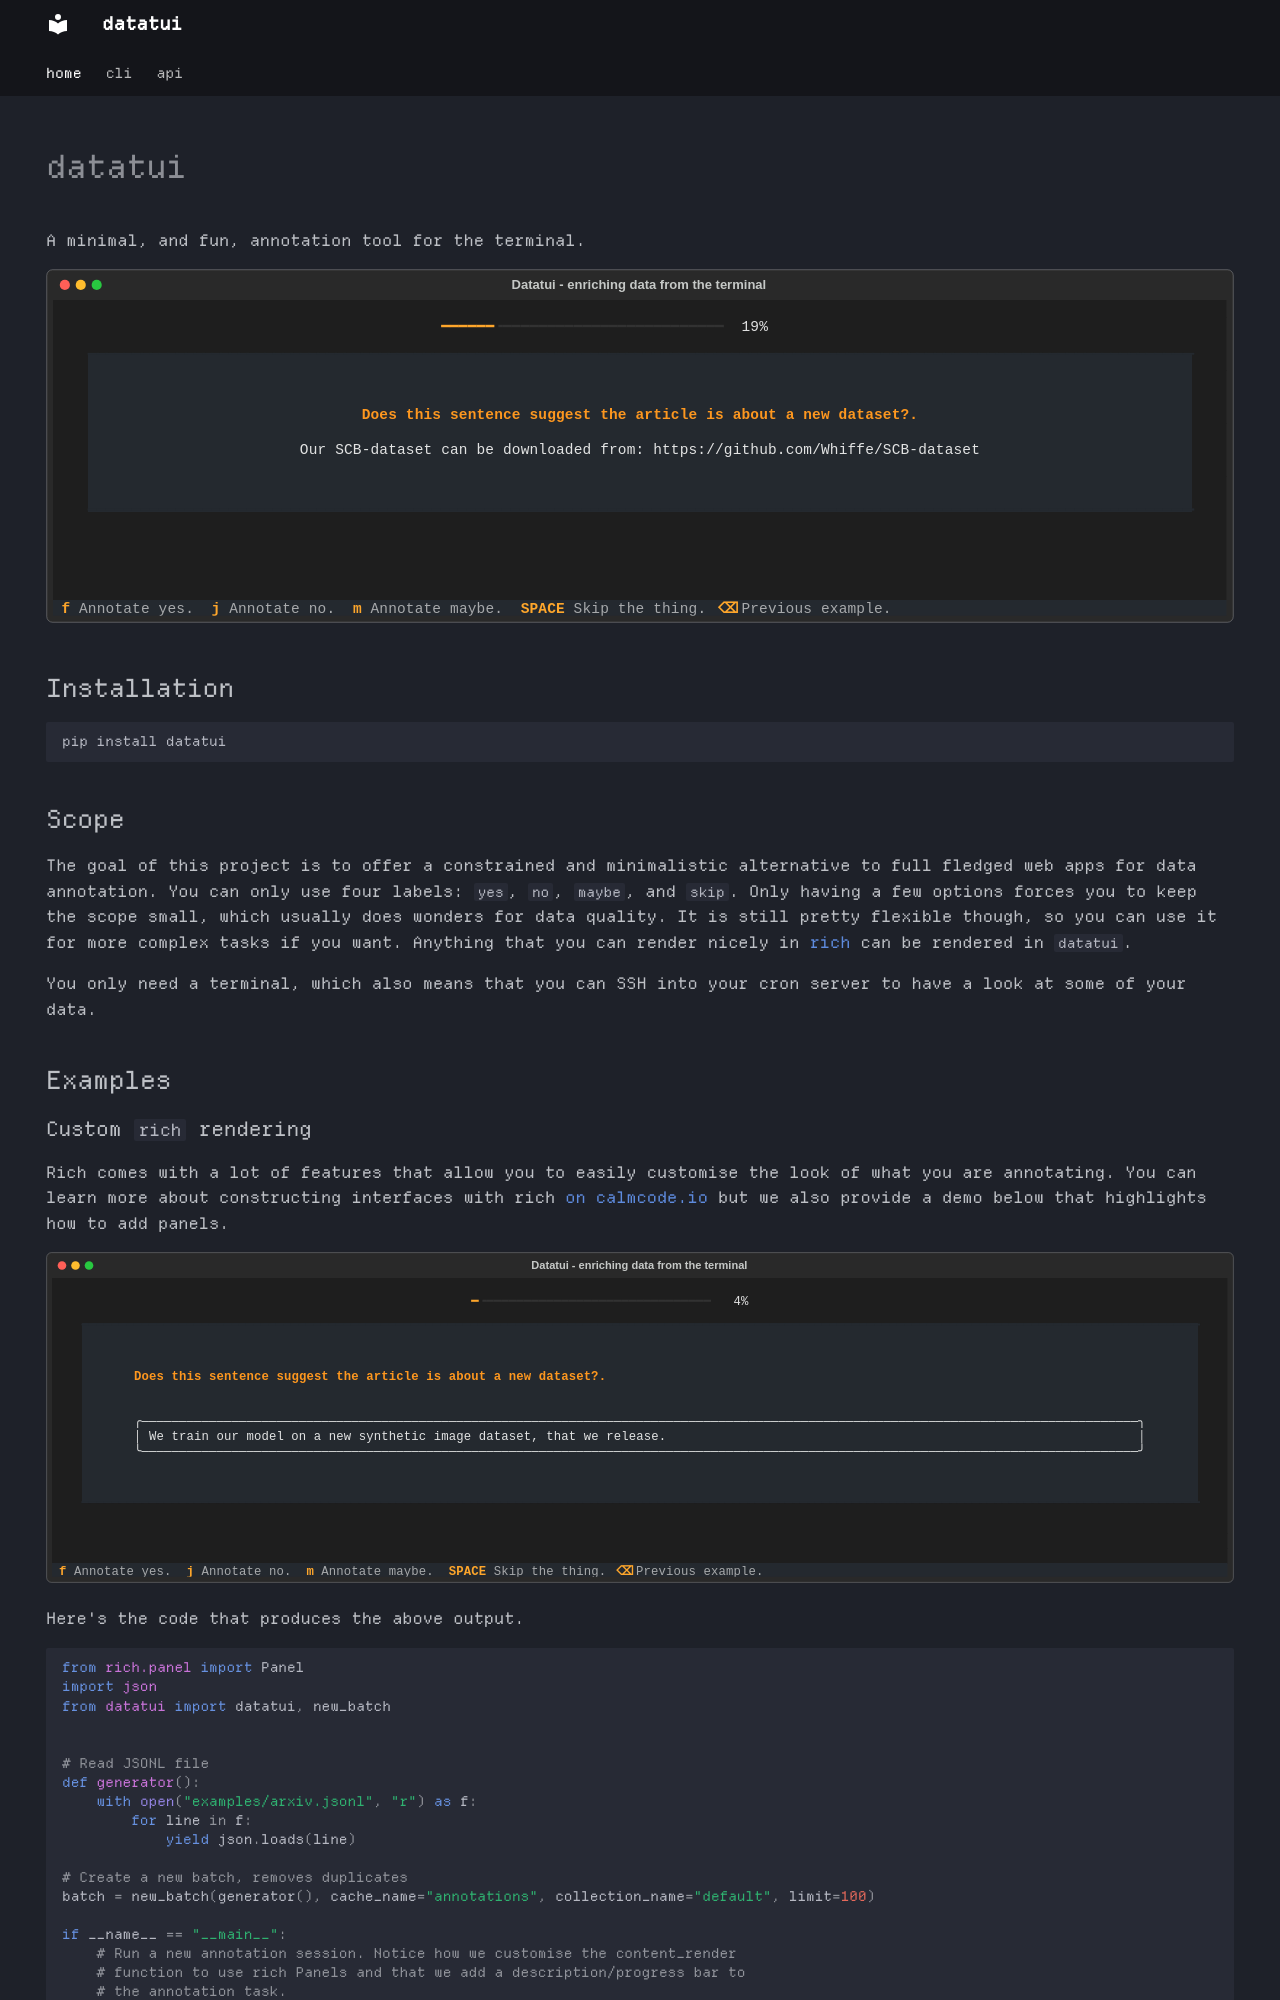

repository: koaning/datatui · page: index.html · generator: mkdocs

# datatui 

A minimal, and fun, annotation tool for the terminal.

<img src="docs/demo.svg">

## Installation

```
pip install datatui
```

## Scope 

The goal of this project is to offer a constrained and minimalistic alternative to full fledged web apps for data annotation. You can only use four labels: `yes`, `no`, `maybe`, and `skip`. Only having a few options forces you to keep the scope small, which usually does wonders for data quality. It is still pretty flexible though, so you can use it for more complex tasks if you want. Anything that you can render nicely in [rich](https://github.com/Textualize/rich) can be rendered in `datatui`. 

You only need a terminal, which also means that you can SSH into your cron server to have a look at some of your data.

## Examples

### Custom `rich` rendering

Rich comes with a lot of features that allow you to easily customise the look of what you are annotating.
You can learn more about constructing interfaces with rich [on calmcode.io](https://calmcode.io/course/rich/constructions)
but we also provide a demo below that highlights how to add panels. 

<img src="docs/panel.svg">

Here's the code that produces the above output. 

```python
from rich.panel import Panel
import json 
from datatui import datatui, new_batch


# Read JSONL file 
def generator():
    with open("examples/arxiv.jsonl", "r") as f:
        for line in f:
            yield json.loads(line)

# Create a new batch, removes duplicates
batch = new_batch(generator(), cache_name="annotations", collection_name="default", limit=100)

if __name__ == "__main__":
    # Run a new annotation session. Notice how we customise the content_render
    # function to use rich Panels and that we add a description/progress bar to 
    # the annotation task.
    datatui(list(generator()), 
            cache_name="annotations", 
            collection_name="default",
            pbar=True, 
            description="Does this sentence suggest the article is about a [bold]new dataset[/bold]?.",
            content_render=lambda x: Panel(x["text"])
    )
```

By leveraging the `concent_render` function you can customise the look of your annotations as you see fit.
